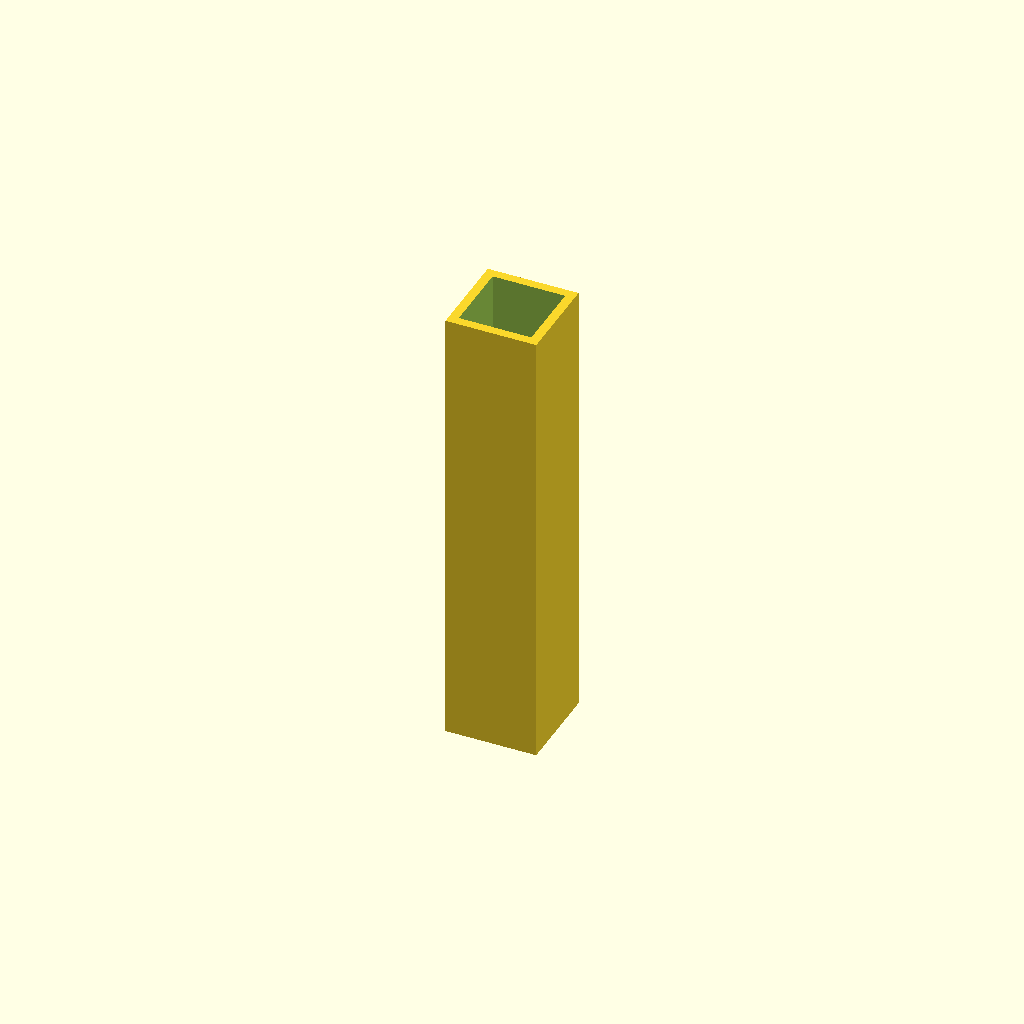
Cell 1: the model at its default parameters.
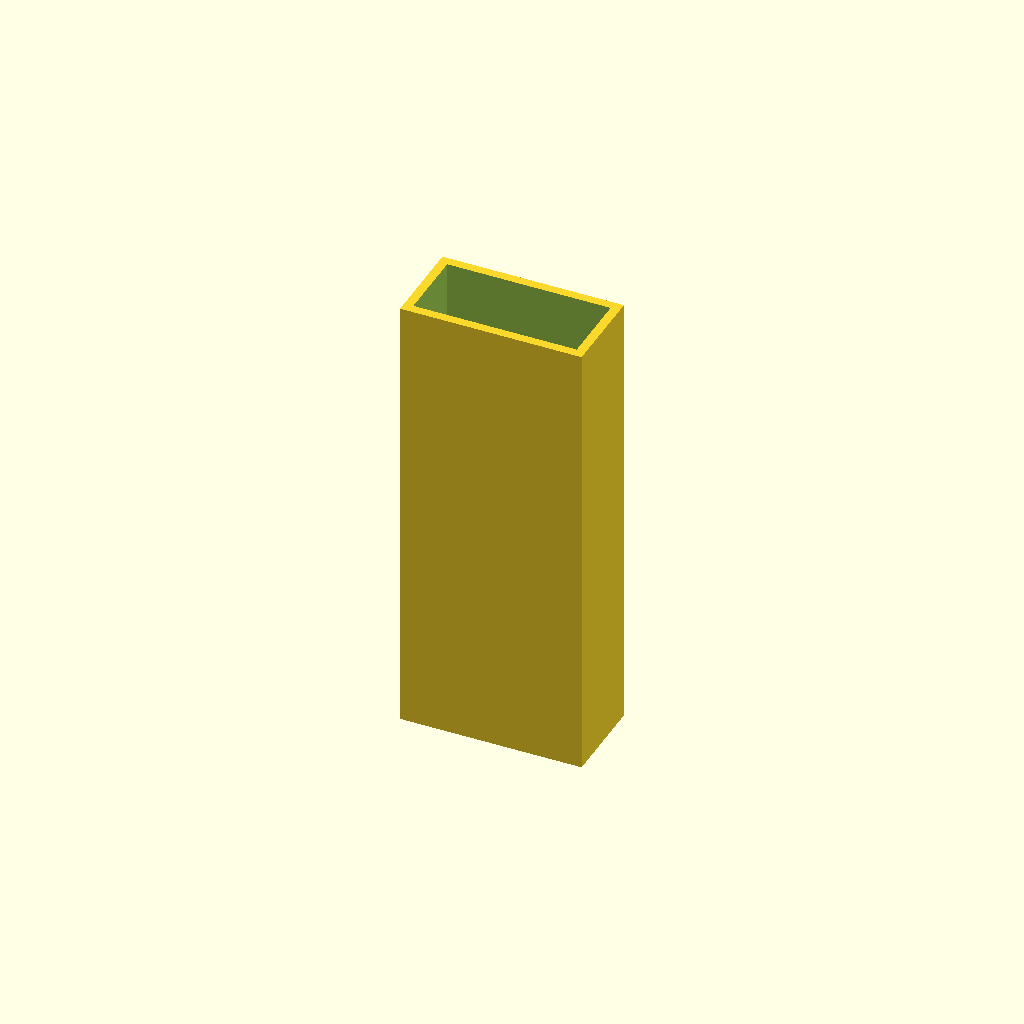
Cell 2: outer_w = 40 (everything else at default).
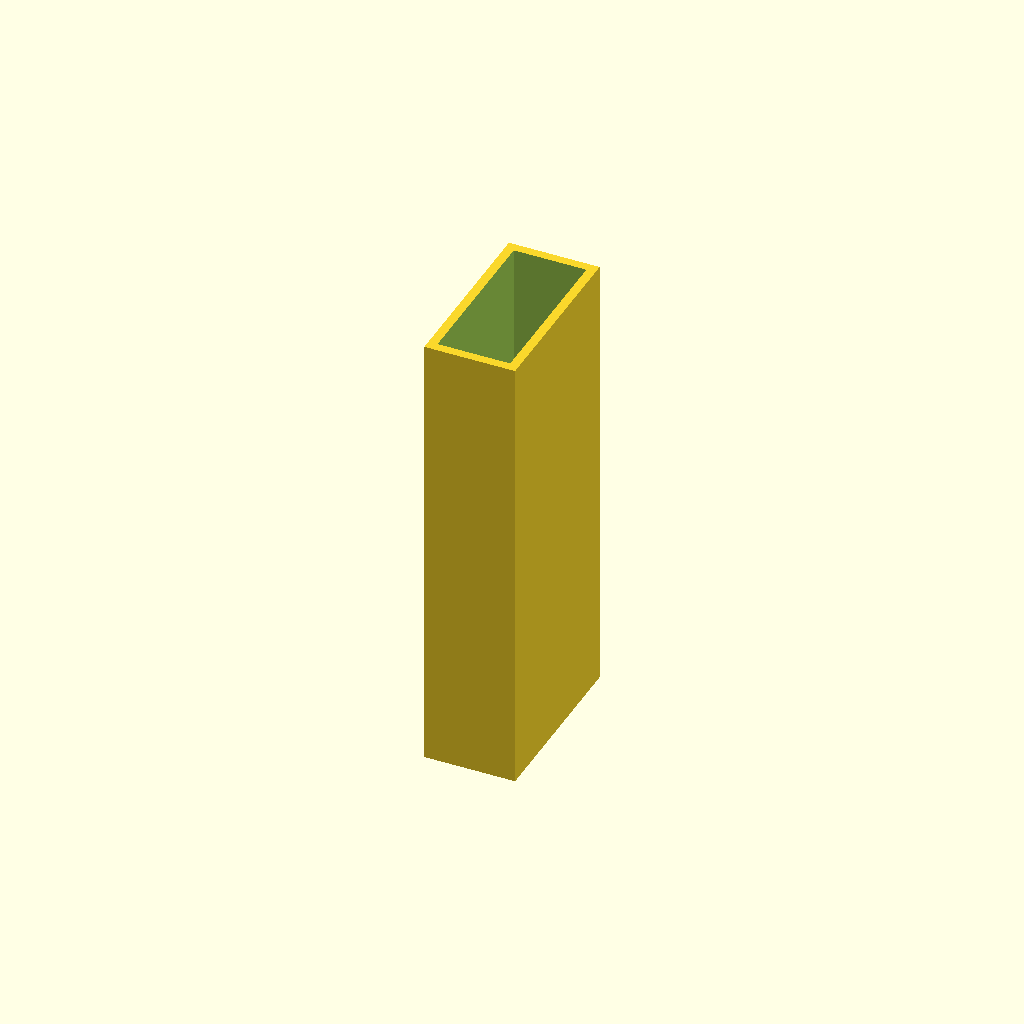
Cell 3: outer_h = 40 (everything else at default).
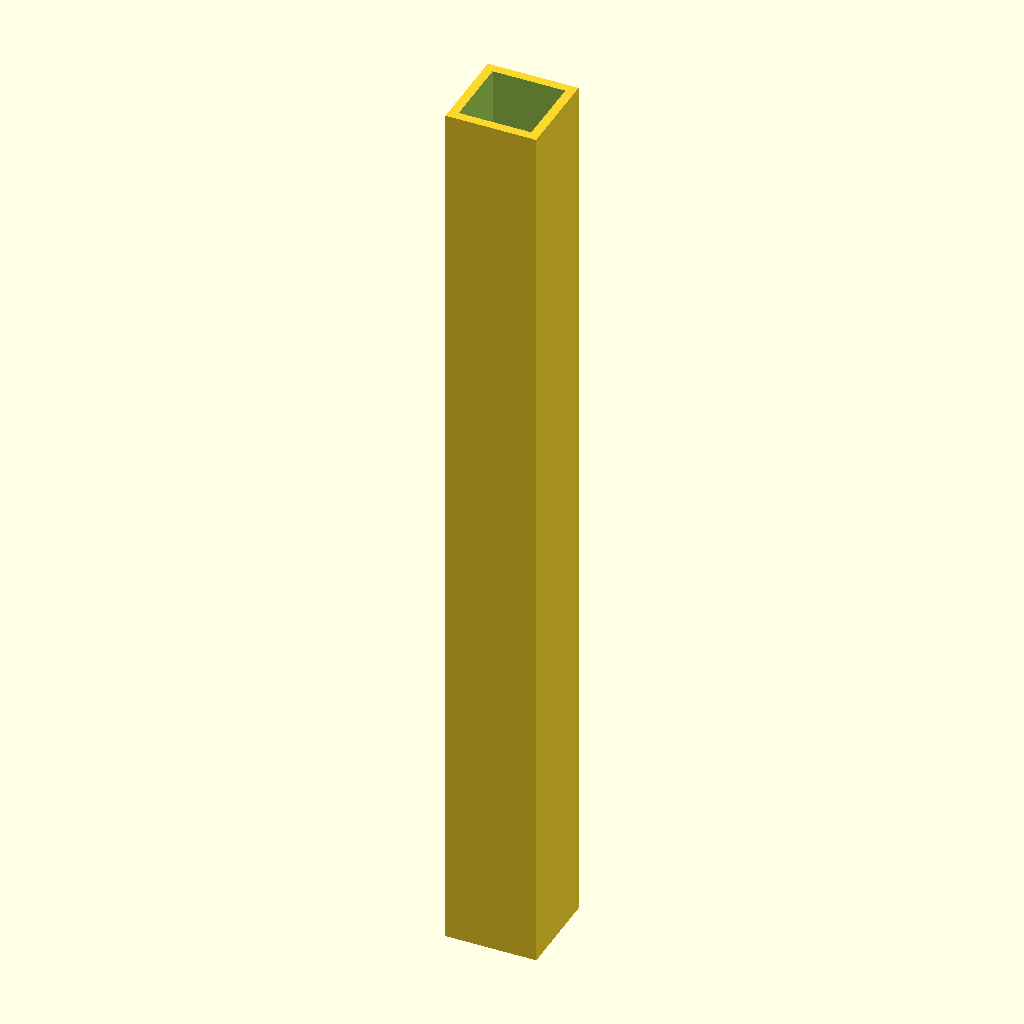
Cell 4 — length set to 200, the other parameters unchanged.
One fixed orthographic camera (rotation 55°, 0°, 25°; colour scheme Cornfield) for every cell.
Source of the model, additional_study/matched_effort/results/direct_vlm/scad/box_section__AL20x20x2.scad:
$fn = 64;

// Aluminium rectangular box section: 20mm x 20mm x 2mm wall
outer_w = 20;
outer_h = 20;
wall    = 2;
length  = 100; // mm

inner_w = outer_w - 2*wall;
inner_h = outer_h - 2*wall;

eps = 0.05; // small extra to ensure clean boolean cut

// Guard against invalid dimensions
assert(inner_w > 0 && inner_h > 0, "Wall thickness too large for given outer dimensions.");

difference() {
    // Outer tube
    cube([outer_w, outer_h, length], center=true);

    // Inner void (open ends), extended along length to guarantee through-cut
    cube([inner_w, inner_h, length + 2*eps], center=true);
}
Parameter table extracted from the source (name, type, default, range or options):
outer_w: number, default 20
outer_h: number, default 20
wall: number, default 2
length: number, default 100
eps: number, default 0.05
